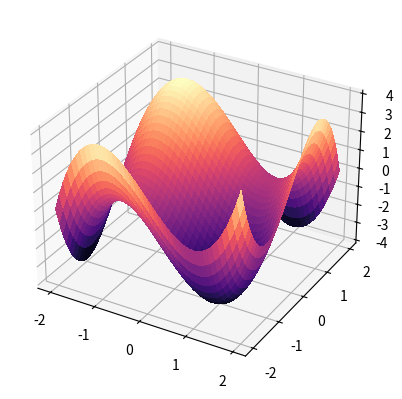

This figure's Python source:
from mpl_toolkits.mplot3d import Axes3D
from matplotlib import cm
import matplotlib.pyplot as plt
import numpy as np


fig = plt.figure()

ax = fig.add_subplot(111,projection='3d')

x = np.arange(-2,2,0.025)
y = np.arange(-2,2,0.025)
x,y = np.meshgrid(x,y)

z = x**3 + 3*y - y**3 - 3*x

surf = ax.plot_surface(x,y,z, cmap=cm.magma, linewidth=0, antialiased=False)


plt.show()